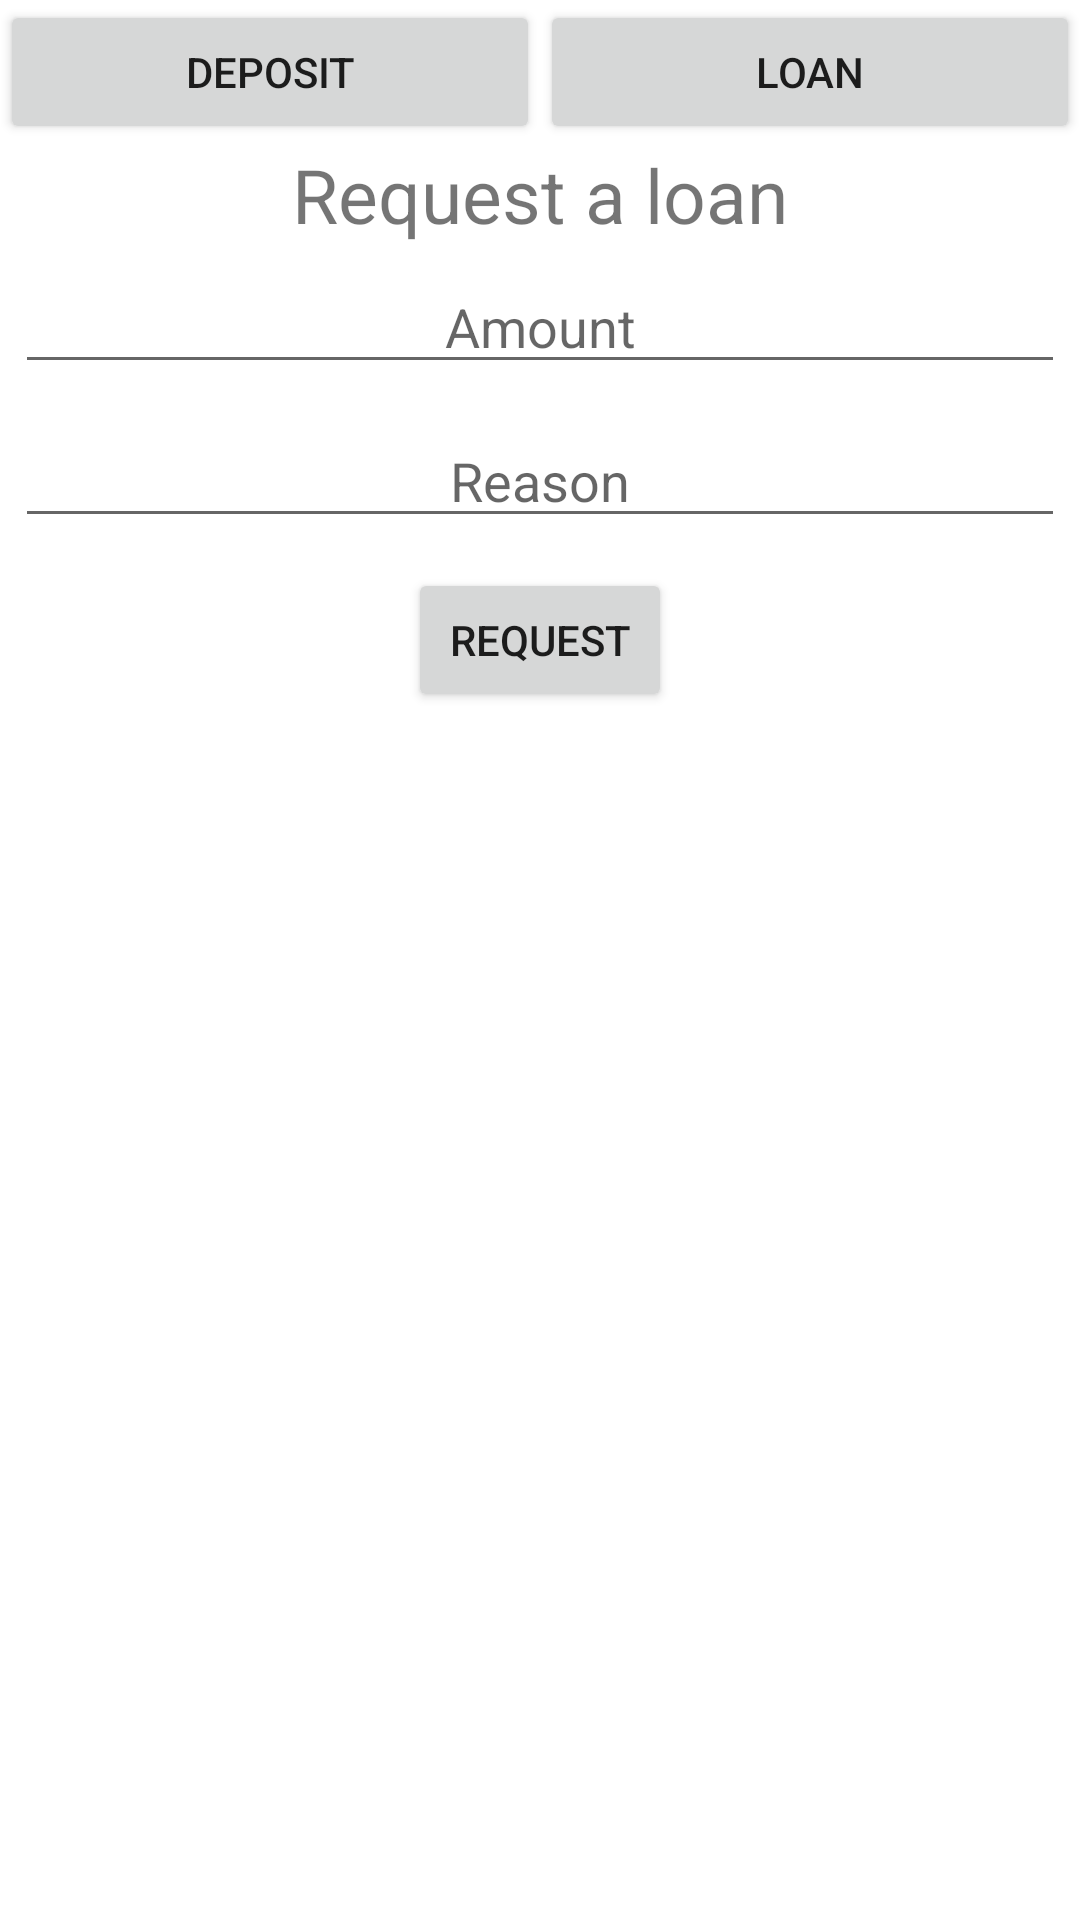

Android layout source for this screen:
<!-- AndroidManifest.xml: application theme Theme.Chamka -->
<!-- res/layout/loandialog.xml -->
<?xml version="1.0" encoding="utf-8"?>
<LinearLayout
    xmlns:android="http://schemas.android.com/apk/res/android"
    android:layout_width="300dp"
    android:orientation="vertical"
    android:layout_height="match_parent">

<LinearLayout
    android:id="@+id/ll1"
    android:layout_width="match_parent"
    android:layout_height="wrap_content"
    android:orientation="horizontal"
    android:weightSum="2">
    <Button
        android:id="@+id/btn1"
        android:layout_width="wrap_content"
        android:text="Deposit"
        android:layout_weight="1"
        android:onClick="depositdialog"
        android:layout_height="wrap_content"/>
    <Button
        android:id="@+id/btn2"
        android:layout_width="wrap_content"
        android:text="Loan"
        android:onClick="loandialog"
        android:layout_weight="1"
        android:layout_height="wrap_content"

        />

</LinearLayout>
    <TextView
        android:id="@+id/title"
        android:layout_width="wrap_content"
        android:layout_height="wrap_content"
        android:text="Request a loan"
        android:layout_gravity="center"
        android:textSize="25dp"
        />

    <EditText
        android:id="@+id/loanamount"
        android:layout_width="match_parent"
        android:layout_height="wrap_content"
        android:hint="Amount"
        android:inputType="number"
        android:layout_margin="5dp"
        android:gravity="center"
        />
    <EditText
        android:id="@+id/reason"
        android:layout_width="match_parent"
        android:layout_height="wrap_content"
        android:hint="Reason"
        android:layout_margin="5dp"
        android:gravity="center"
        />
    <Button
        android:id="@+id/rqloan"
        android:layout_width="wrap_content"
        android:layout_gravity="center"
        android:layout_margin="5dp"
        android:text="Request"
        android:layout_height="wrap_content"
       />
</LinearLayout>
<!-- resources referenced by this layout -->
<resources>
  <style name="Theme.Chamka" parent="Theme.MaterialComponents.DayNight.NoActionBar">
          
          <item name="colorPrimary">@color/purple_500</item>
          <item name="colorPrimaryVariant">@color/purple_700</item>
          <item name="colorOnPrimary">@color/white</item>
          
          <item name="colorSecondary">@color/teal_200</item>
          <item name="colorSecondaryVariant">@color/teal_700</item>
          <item name="colorOnSecondary">@color/black</item>
          
          <item name="android:statusBarColor" tools:targetApi="l">@android:color/transparent</item>
          
      </style>
  <!-- not gathered from this repository: default colours our renderer supplied (Android Studio template values) -->
  <color name="purple_500">#FF6200EE</color>
  <color name="purple_700">#FF3700B3</color>
  <color name="teal_200">#FF03DAC5</color>
  <color name="teal_700">#FF018786</color>
  <color name="black">#FF000000</color>
  <color name="white">#FFFFFFFF</color>
</resources>
